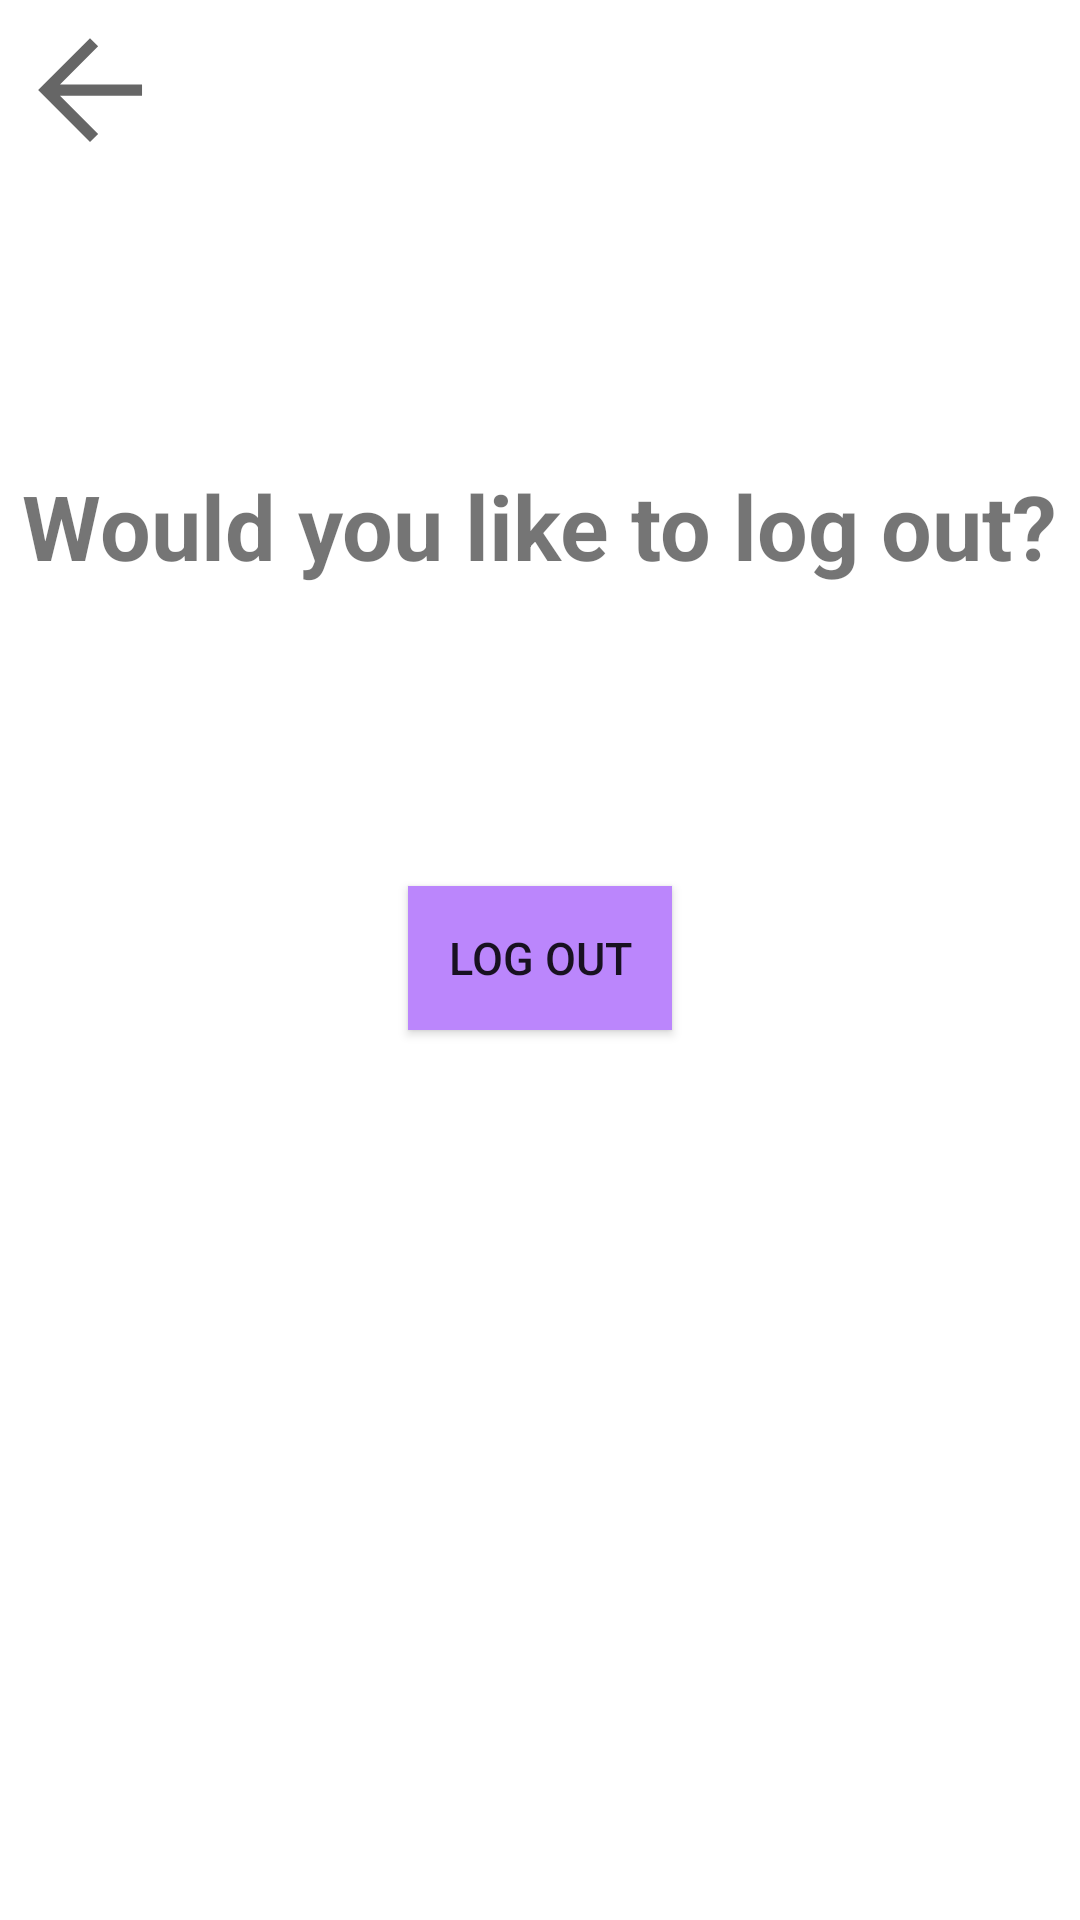

Write the Android layout XML for this screen, with the resource values it uses.
<!-- AndroidManifest.xml: application theme lightTheme -->
<!-- res/layout/activity_logout.xml -->
<?xml version="1.0" encoding="utf-8"?>
<LinearLayout
    xmlns:android="http://schemas.android.com/apk/res/android"
    xmlns:tools="http://schemas.android.com/tools"
    android:layout_width="match_parent"
    android:layout_height="wrap_content"
    android:orientation="vertical"
    tools:context=".LogOutActivity">

    <ImageButton
        android:id="@+id/backToSettings"
        android:layout_width="50dp"
        android:layout_height="50dp"
        android:layout_marginStart="5dp"
        android:layout_marginTop="5dp"
        android:background="@drawable/ic_backarrow" />

    <TextView
        android:id="@+id/logout_text"
        android:layout_width="wrap_content"
        android:layout_height="wrap_content"
        android:layout_marginTop="100dp"
        android:layout_gravity="center"
        android:text="Would you like to log out?"
        android:textSize="30sp"
        android:textStyle="bold" />

    <Button
        android:id="@+id/logoutbutton"
        android:layout_width="wrap_content"
        android:layout_height="wrap_content"
        android:layout_marginTop="100dp"
        android:layout_gravity="center"
        android:background="@color/purple_200"
        android:text="Log Out"
        android:textSize="15sp" />

</LinearLayout>
<!-- resources referenced by this layout -->
<resources>
  <color name="purple_200">#FFBB86FC</color>
  <!-- drawable ic_backarrow (drawable) -->
  <vector xmlns:android="http://schemas.android.com/apk/res/android"
      android:width="48dp"
      android:height="48dp"
      android:viewportWidth="48"
      android:viewportHeight="48"
      android:tint="?attr/colorControlNormal">
      <path
          android:fillColor="@android:color/white"
          android:pathData="M24,40.65 L7.4,24 24,7.4 26.6,10 14.4,22.2H40.65V25.85H14.4L26.6,38.05Z"/>
  </vector>
  <style name="lightTheme" parent="Theme.MaterialComponents.DayNight.NoActionBar">
          
          <item name="colorPrimary">@color/primary_color</item>
          <item name="colorPrimaryVariant">@color/primary_color_variant</item>
          <item name="colorOnPrimary">@color/white</item>
          
          <item name="colorSecondary">@color/secondary_color</item>
          <item name="colorSecondaryVariant">@color/secondary_color_variant</item>
          <item name="colorOnSecondary">@color/black</item>
          
          <item name="android:statusBarColor" tools:targetApi="l">@color/transparent</item>
          <item name="android:windowLightStatusBar" tools:targetApi="23">true</item>
          
      </style>
  <color name="primary_color">#800080</color>
  <color name="primary_color_variant">#630094</color>
  <color name="white">#FFFFFFFF</color>
  <color name="secondary_color">#FF03DAC5</color>
  <color name="secondary_color_variant">#FF018786</color>
  <color name="black">#FF000000</color>
  <color name="transparent">#000000</color>
</resources>
